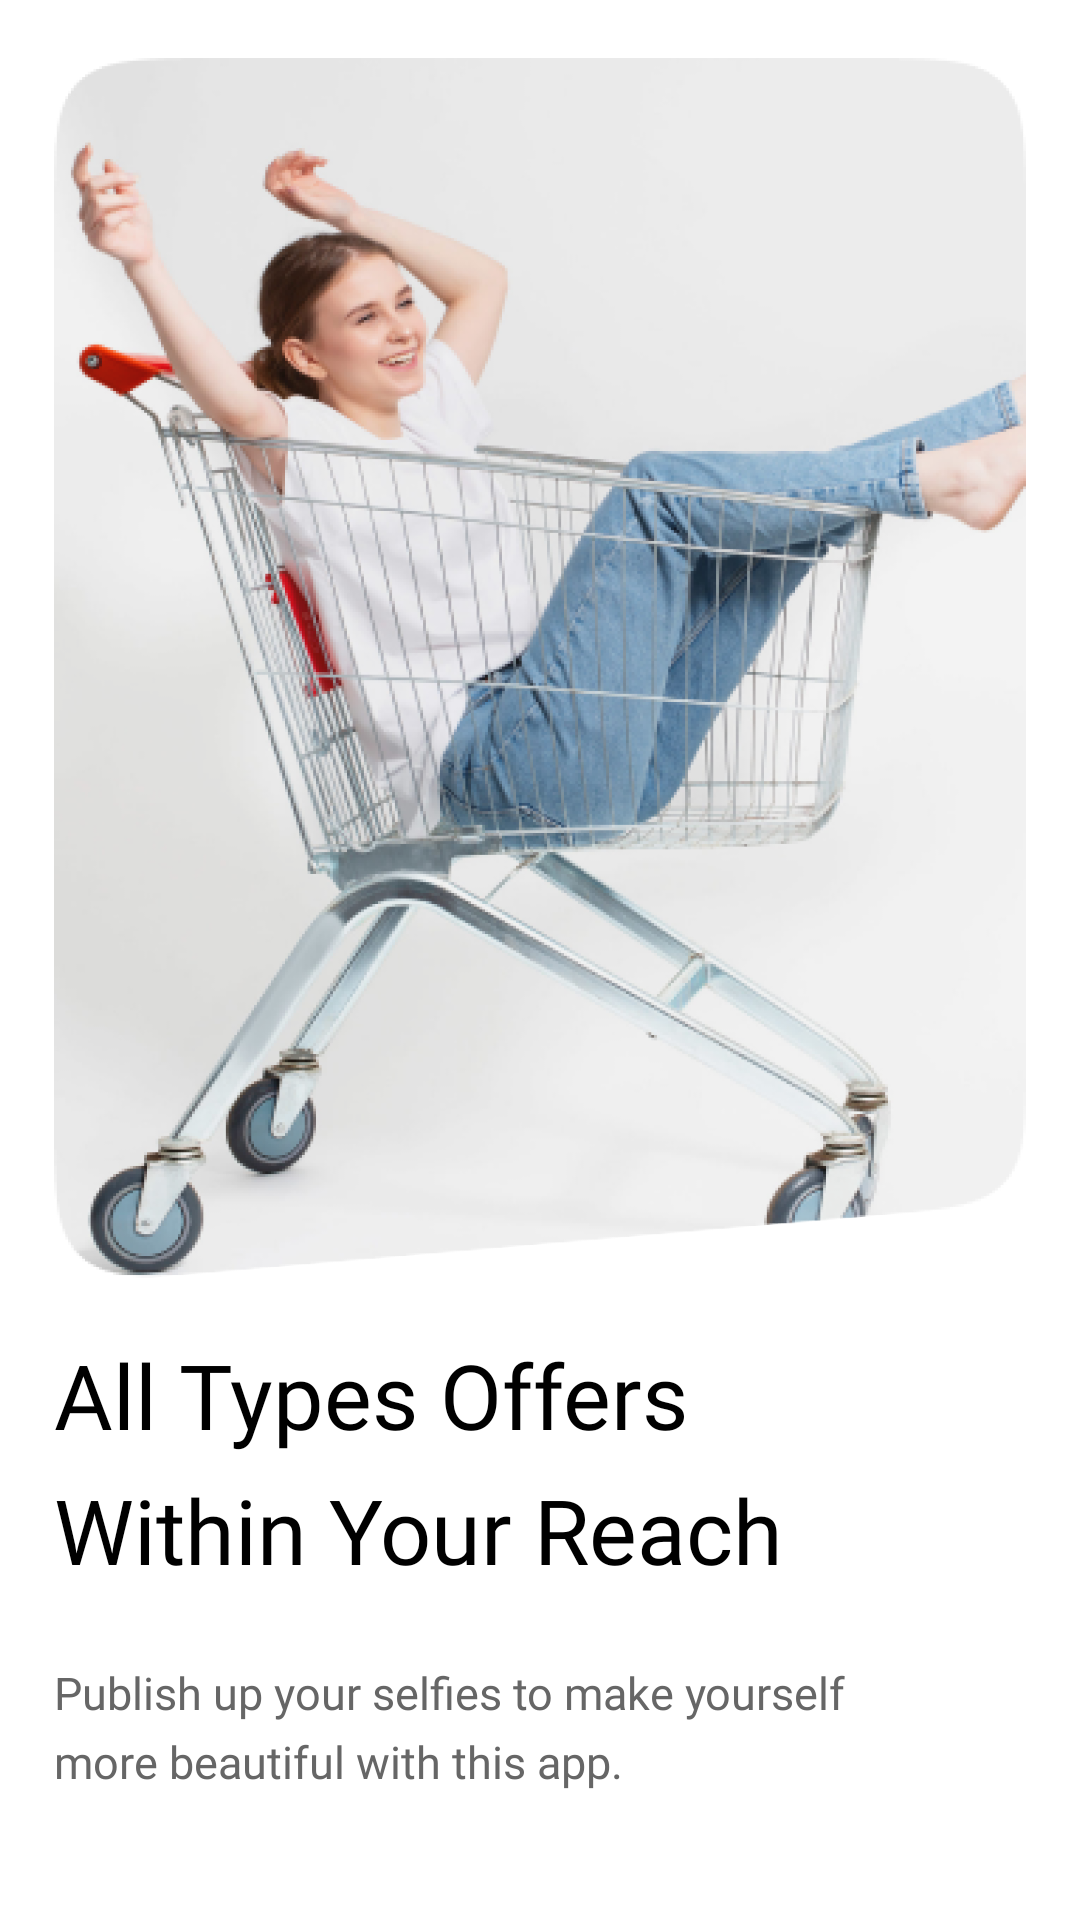

Android layout source for this screen:
<!-- AndroidManifest.xml: application theme Theme.EcommerceApp -->
<!-- res/layout/fragment_on_boarding_three.xml -->
<?xml version="1.0" encoding="utf-8"?>
<layout xmlns:android="http://schemas.android.com/apk/res/android"
    xmlns:app="http://schemas.android.com/apk/res-auto"
    xmlns:tools="http://schemas.android.com/tools">

    <androidx.constraintlayout.widget.ConstraintLayout
        android:layout_width="match_parent"
        android:layout_height="match_parent"
        tools:context=".onBoardingThree">

        <androidx.constraintlayout.widget.Guideline
            android:id="@+id/guideline20"
            android:layout_width="wrap_content"
            android:layout_height="wrap_content"
            android:orientation="vertical"
            app:layout_constraintGuide_percent="0.05" />

        <androidx.constraintlayout.widget.Guideline
            android:id="@+id/guideline23"
            android:layout_width="wrap_content"
            android:layout_height="wrap_content"
            android:orientation="vertical"
            app:layout_constraintGuide_percent="0.95" />

        <androidx.constraintlayout.widget.Guideline
            android:id="@+id/guideline32"
            android:layout_width="wrap_content"
            android:layout_height="wrap_content"
            android:orientation="horizontal"
            app:layout_constraintGuide_percent="0.03" />

        <androidx.constraintlayout.widget.Guideline
            android:id="@+id/guideline34"
            android:layout_width="wrap_content"
            android:layout_height="wrap_content"
            android:orientation="horizontal"
            app:layout_constraintGuide_percent="0.67" />

        <ImageView
            android:id="@+id/imageView3"
            android:layout_width="0dp"
            android:layout_height="0dp"
            app:layout_constraintBottom_toTopOf="@+id/guideline34"
            app:layout_constraintEnd_toStartOf="@+id/guideline23"
            app:layout_constraintStart_toStartOf="@+id/guideline20"
            app:layout_constraintTop_toTopOf="@+id/guideline32"
            android:src="@drawable/onboarding3"
            android:scaleType="fitXY"
            android:contentDescription="@string/welcome_image" />


        <TextView
            android:id="@+id/textView3"
            android:layout_width="0dp"
            android:layout_height="wrap_content"
            android:layout_marginTop="@dimen/_16dp"
            android:fontFamily="@font/montbold"
            android:lineHeight="@dimen/_45dp"
            android:text="@string/all_types_offers_nwithin_your_reach"
            android:textColor="@color/black"
            android:textSize="@dimen/_30sp"
            app:layout_constraintEnd_toStartOf="@+id/guideline38"
            app:layout_constraintStart_toStartOf="@+id/guideline20"
            app:layout_constraintTop_toTopOf="@+id/guideline34" />

        <androidx.constraintlayout.widget.Guideline
            android:id="@+id/guideline38"
            android:layout_width="wrap_content"
            android:layout_height="wrap_content"
            android:orientation="vertical"
            app:layout_constraintGuide_percent="0.91" />

        <TextView
            android:id="@+id/textView4"
            android:layout_width="0dp"
            android:layout_height="wrap_content"
            android:layout_marginTop="24dp"
            android:fontFamily="@font/montreglaur"
            android:lineHeight="@dimen/_23dp"
            android:text="@string/publish_up_your_selfies"
            android:textColor="@color/_666"
            android:textSize="@dimen/_15sp"
            app:layout_constraintEnd_toStartOf="@+id/guideline38"
            app:layout_constraintHorizontal_bias="0.0"
            app:layout_constraintStart_toStartOf="@+id/guideline20"
            app:layout_constraintTop_toBottomOf="@+id/textView3" />

        <androidx.constraintlayout.widget.Guideline
            android:id="@+id/guideline39"
            android:layout_width="wrap_content"
            android:layout_height="wrap_content"
            android:orientation="horizontal"
            app:layout_constraintGuide_percent="0.95" />

    </androidx.constraintlayout.widget.ConstraintLayout>
</layout>
<!-- resources referenced by this layout -->
<resources>
  <color name="_666">#FF666666</color>
  <color name="black">#FF000000</color>
  <dimen name="_15sp">15sp</dimen>
  <dimen name="_16dp">16dp</dimen>
  <dimen name="_23dp">23dp</dimen>
  <dimen name="_30sp">30sp</dimen>
  <dimen name="_45dp">45dp</dimen>
  <!-- drawable onboarding3: png bitmap (drawable, 520732 bytes) -->
  <string name="all_types_offers_nwithin_your_reach">All Types Offers\nWithin Your Reach</string>
  <string name="publish_up_your_selfies">Publish up your selfies to make yourself\nmore beautiful with this app.</string>
  <string name="welcome_image">Welcome Image</string>
  <style name="Theme.EcommerceApp" parent="Theme.MaterialComponents.Light.NoActionBar">
          
          <item name="colorPrimary">@color/purple_500</item>
          <item name="colorPrimaryVariant">@color/purple_700</item>
          <item name="colorOnPrimary">@color/white</item>
          
          <item name="colorSecondary">@color/teal_200</item>
          <item name="colorSecondaryVariant">@color/teal_700</item>
          <item name="colorOnSecondary">@color/black</item>
          
  
         <item name="android:windowLayoutInDisplayCutoutMode">shortEdges</item>
          <item name="android:windowTranslucentStatus">true</item>
  
          
      </style>
  <color name="purple_500">#FF6200EE</color>
  <color name="purple_700">#FF3700B3</color>
  <color name="white">#FFFFFFFF</color>
  <color name="teal_200">#FF03DAC5</color>
  <color name="teal_700">#FF018786</color>
</resources>
